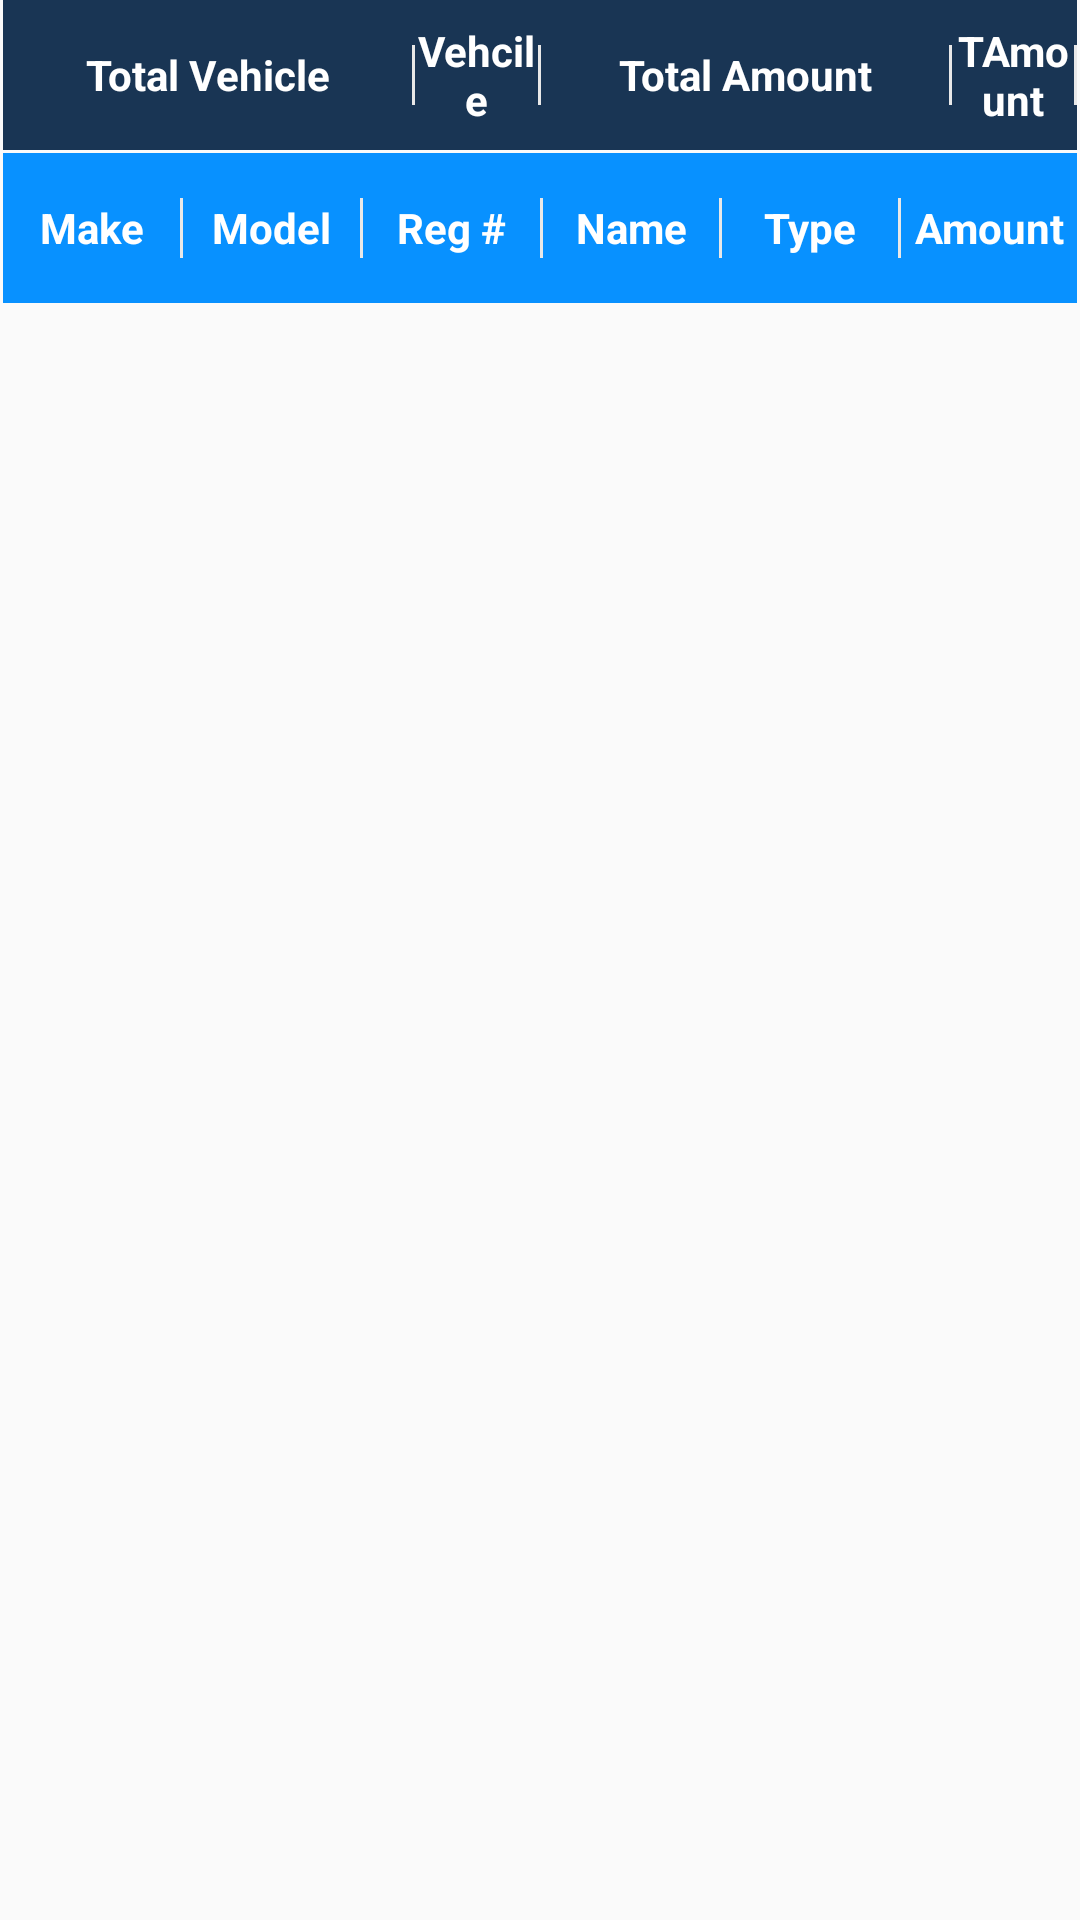

Write the Android layout XML for this screen, with the resource values it uses.
<!-- AndroidManifest.xml: application theme Theme.AppCompat.Light.NoActionBar -->
<!-- res/layout/activity_services_list.xml -->
<?xml version="1.0" encoding="utf-8"?>
<LinearLayout xmlns:android="http://schemas.android.com/apk/res/android"
xmlns:app="http://schemas.android.com/apk/res-auto"
xmlns:tools="http://schemas.android.com/tools"
android:layout_width="match_parent"
android:layout_height="wrap_content"
android:orientation="vertical"
tools:context=".ServicesList"
>

        <include
            layout="@layout/service_total_row"
            android:layout_width="match_parent"
            android:layout_height="wrap_content" />


    <LinearLayout
        android:layout_width="match_parent"
        android:layout_height="match_parent"
        android:orientation="vertical"
        >

        <LinearLayout
            android:id="@+id/ll3"
            android:layout_width="match_parent"
            android:layout_marginLeft="1dp"
            android:layout_marginRight="1dp"
            android:layout_marginBottom="1dp"
            android:layout_height="50dp"
            android:background="@color/colorAccent"
            android:gravity="center"
            >

            <TextView
                android:layout_weight="1"
                android:layout_width="match_parent"
                android:layout_height="match_parent"
                android:gravity="center"
                android:text="Make"

                android:textColor="@color/white"
                android:textStyle="bold" />

            <LinearLayout
                android:layout_width="1dp"
                android:layout_height="20dp"
                android:background="@color/dd"></LinearLayout>

            <TextView
                android:layout_width="match_parent"
                android:layout_height="match_parent"
                android:layout_weight="1"
                android:gravity="center"
                android:text="Model"
                android:textColor="@color/white"
                android:textStyle="bold" />

            <LinearLayout
                android:layout_width="1dp"
                android:layout_height="20dp"
                android:background="@color/dd"></LinearLayout>

            <TextView
                android:layout_width="match_parent"
                android:layout_height="match_parent"
                android:layout_weight="1"
                android:gravity="center"
                android:text="Reg #"
                android:textColor="@color/white"
                android:textStyle="bold" />

            <LinearLayout
                android:layout_width="1dp"
                android:layout_height="20dp"
                android:background="@color/dd"></LinearLayout>

            <TextView
                android:layout_width="match_parent"
                android:layout_height="match_parent"
                android:layout_weight="1"
                android:gravity="center"
                android:text="Name"
                android:textColor="@color/white"
                android:textStyle="bold" />

            <LinearLayout
                android:layout_width="1dp"
                android:layout_height="20dp"
                android:background="@color/dd"></LinearLayout>

            <TextView
                android:layout_width="match_parent"
                android:layout_height="match_parent"
                android:layout_weight="1"
                android:gravity="center"
                android:text="Type"
                android:textColor="@color/white"
                android:textStyle="bold" />

            <LinearLayout
                android:layout_width="1dp"
                android:layout_height="20dp"
                android:background="@color/dd"></LinearLayout>

            <TextView
                android:layout_width="match_parent"
                android:layout_height="match_parent"
                android:layout_weight="1"
                android:gravity="center"
                android:text="Amount"
                android:textColor="@color/white"
                android:textStyle="bold" />


</LinearLayout>
            </LinearLayout>

        <ListView
            android:id="@+id/ServicesList"
            android:layout_width="match_parent"
            android:layout_height="wrap_content">

        </ListView>

</LinearLayout>
<!-- res/layout/service_total_row.xml (included above) -->
<?xml version="1.0" encoding="utf-8"?>
<LinearLayout
      xmlns:android="http://schemas.android.com/apk/res/android" android:layout_width="match_parent"
    android:layout_height="match_parent">

    <LinearLayout
        android:layout_width="match_parent"
        android:layout_height="match_parent"
        android:orientation="vertical">

        <LinearLayout
            android:id="@+id/ll3"

            android:layout_width="match_parent"
            android:layout_marginLeft="1dp"
            android:layout_marginRight="1dp"
            android:layout_marginBottom="1dp"
            android:layout_height="50dp"
            android:background="@color/blu"
            android:gravity="center"
            >

            <TextView
                android:layout_weight="0.7"
                android:layout_width="match_parent"
                android:layout_height="match_parent"
                android:gravity="center"
                android:text="Total Vehicle"

                android:textColor="@color/white"
                android:textStyle="bold" />

            <LinearLayout
                android:layout_width="1dp"
                android:layout_height="20dp"
                android:background="@color/dd"></LinearLayout>

            <TextView
                android:layout_width="match_parent"
                android:layout_height="match_parent"
                android:layout_weight="1"
                android:gravity="center"
                android:text="Vehcile"
                android:id="@+id/totalVehicle"
                android:textColor="@color/white"
                android:textStyle="bold" />

            <LinearLayout
                android:layout_width="1dp"
                android:layout_height="20dp"
                android:background="@color/dd"></LinearLayout>

            <TextView
                android:layout_width="match_parent"
                android:layout_height="match_parent"
                android:layout_weight="0.7"
                android:gravity="center"
                android:text="Total Amount"
                android:textColor="@color/white"
                android:textStyle="bold" />

            <LinearLayout
                android:layout_width="1dp"
                android:layout_height="20dp"
                android:background="@color/dd"></LinearLayout>

            <TextView
                android:layout_width="match_parent"
                android:layout_height="match_parent"
                android:layout_weight="1"
                android:gravity="center"
                android:text="TAmount"
                android:id="@+id/totalAmount"
                android:textColor="@color/white"
                android:textStyle="bold" />

            <LinearLayout
                android:layout_width="1dp"
                android:layout_height="20dp"
                android:background="@color/dd"></LinearLayout>


        </LinearLayout>


    </LinearLayout>

</LinearLayout>
<!-- resources referenced by this layout -->
<resources>
  <color name="blu">#193554</color>
  <color name="colorAccent">#0891FF</color>
  <color name="dd">#E8E8E8</color>
  <color name="white">#fff</color>
</resources>
